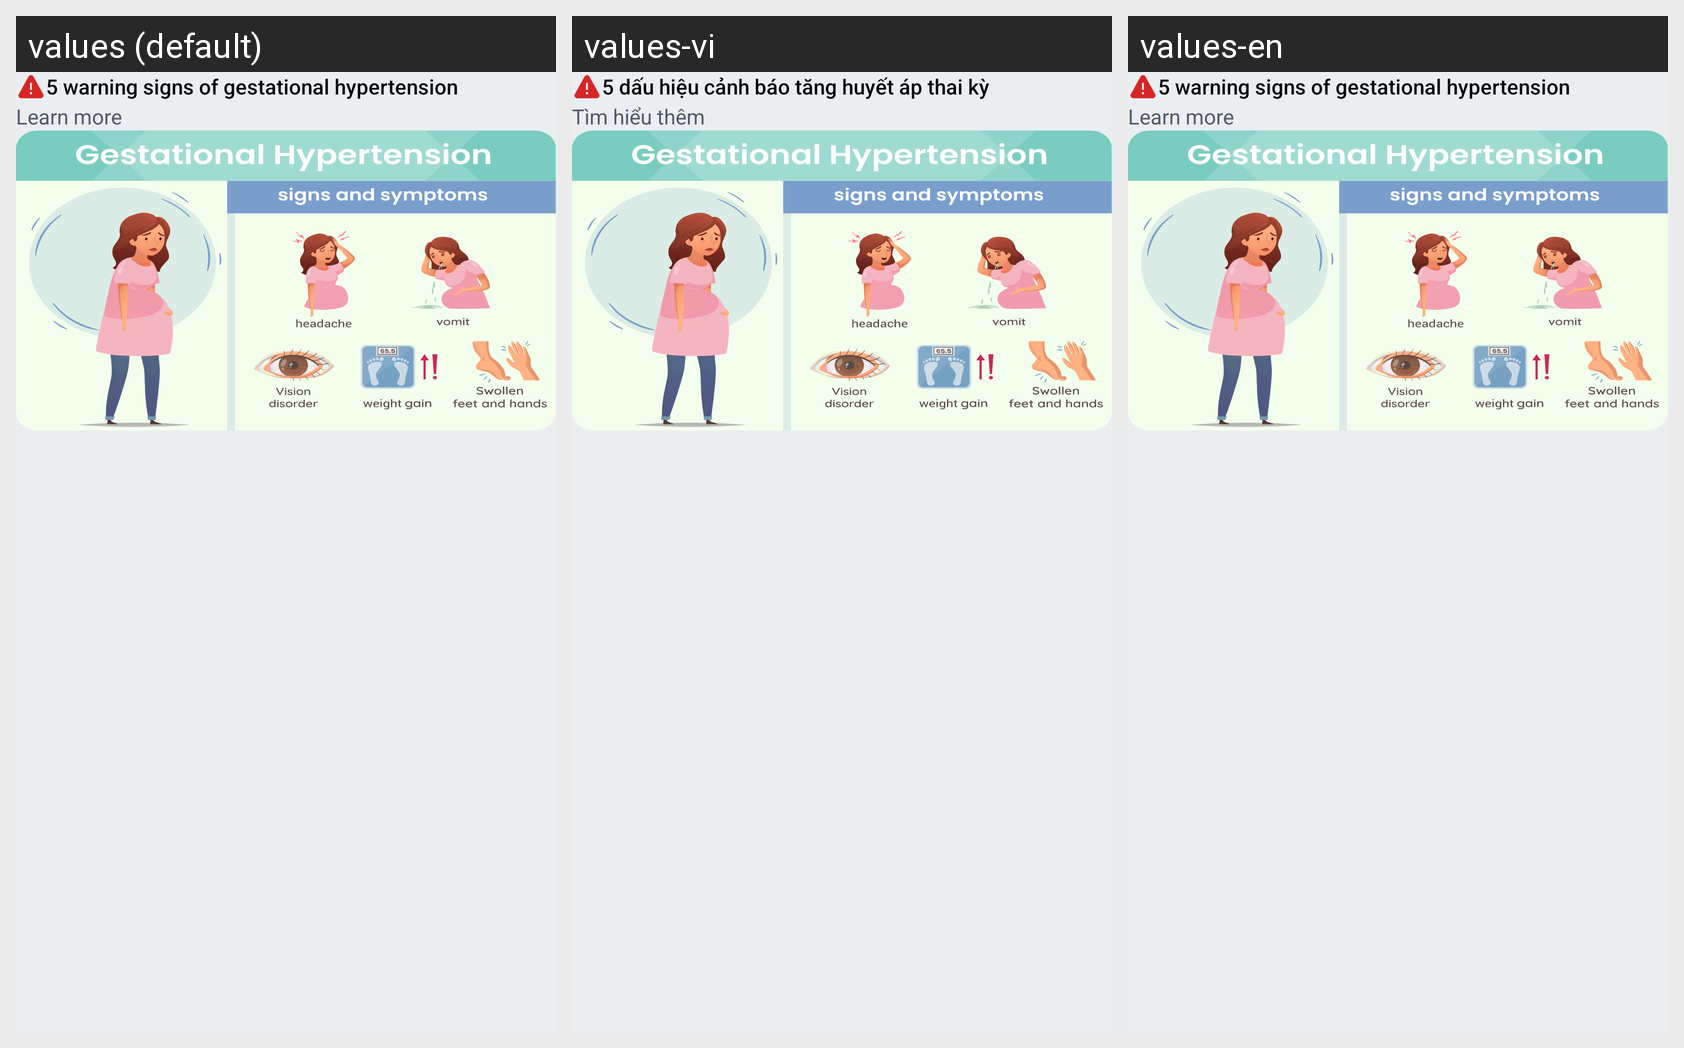

Here is an Android app screen in its default locale and in the app's own translations. Write out the translated-string differences for the strings that appear on this screen.
Android screen res/layout/layout_notification_expand_3.xml rendered under 3 locales, left to right: values (default), values-vi, values-en. Device: Nexus 5 (rendered at 1080×1920; each locale shown at half size, 540×960, under a caption strip naming it); theme Theme.BloodPressureApp.
Strings drawn on this screen, with the default value and each locale's value (text and hints the layout hard-codes, and strings that could not be matched under every locale, appear in the picture but are not listed):

title_notification_3
  values: 5 warning signs of gestational hypertension
  values-vi: 5 dấu hiệu cảnh báo tăng huyết áp thai kỳ
  values-en: 5 warning signs of gestational hypertension  [not translated; the default value is used]

learn_more
  values: Learn more
  values-vi: Tìm hiểu thêm
  values-en: Learn more  [not translated; the default value is used]
